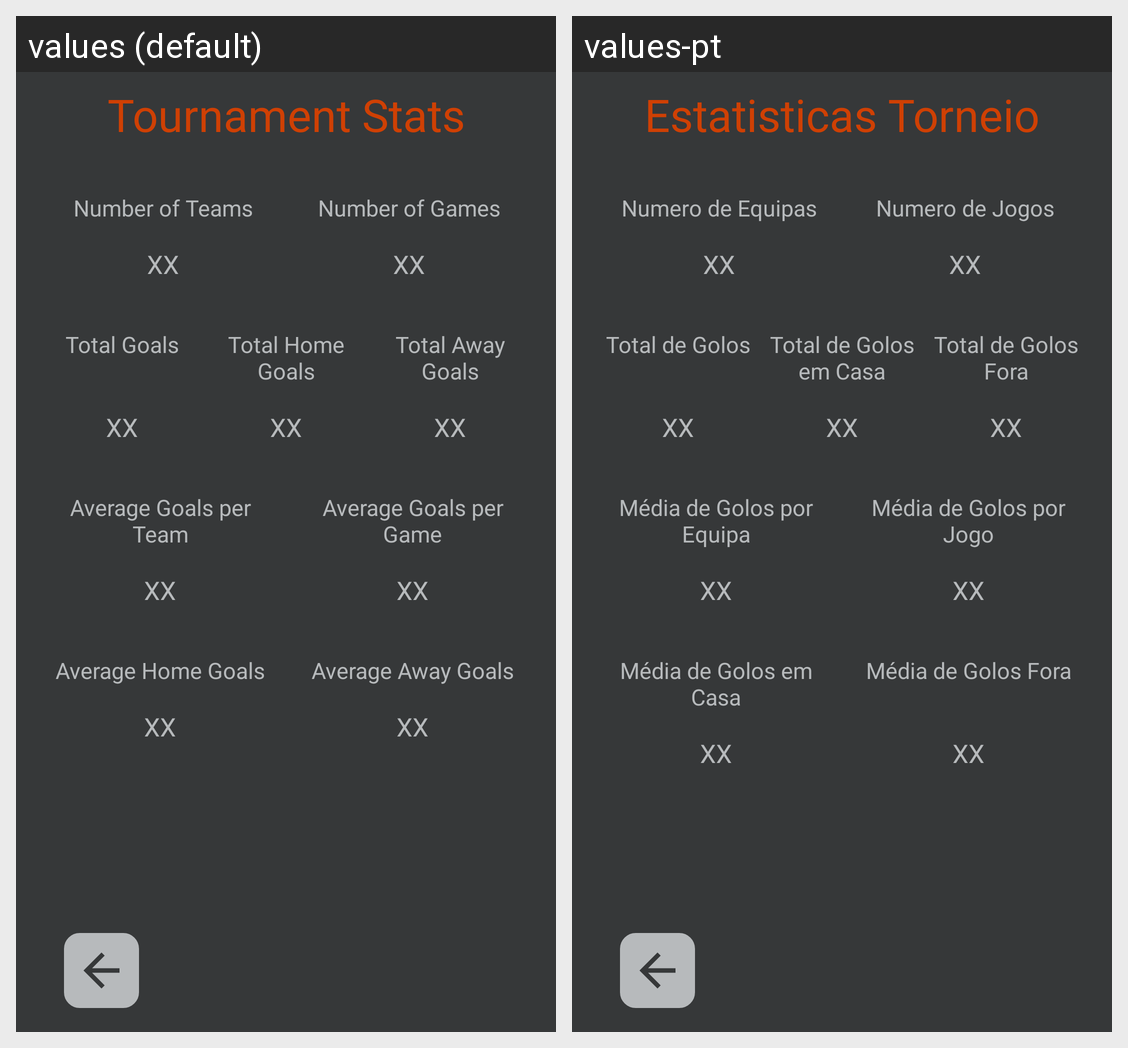

The same Android screen rendered under two of its app's locales, left to right. List the strings drawn on it with the default value and each locale's translation.
Android screen res/layout/activity_tournament_detail_stats.xml rendered under 2 locales, left to right: values (default), values-pt. Device: Nexus 5 (rendered at 1080×1920; each locale shown at half size, 540×960, under a caption strip naming it); theme AppTheme.
Strings drawn on this screen, with the default value and each locale's value (text and hints the layout hard-codes, and strings that could not be matched under every locale, appear in the picture but are not listed):

tournament_stats
  values: Tournament Stats
  values-pt: Estatisticas Torneio

number_of_teams
  values: Number of Teams
  values-pt: Numero de Equipas

number_of_games
  values: Number of Games
  values-pt: Numero de Jogos

xx
  values: XX
  values-pt: XX  [not translated; the default value is used]

total_goals
  values: Total Goals
  values-pt: Total de Golos

total_home_goals
  values: Total Home Goals
  values-pt: Total de Golos em Casa

total_away_goals
  values: Total Away Goals
  values-pt: Total de Golos Fora

average_goals_per_team
  values: Average Goals per Team
  values-pt: Média de Golos por Equipa

average_goals_per_game
  values: Average Goals per Game
  values-pt: Média de Golos por Jogo

average_home_goals
  values: Average Home Goals
  values-pt: Média de Golos em Casa

average_away_goals
  values: Average Away Goals
  values-pt: Média de Golos Fora
